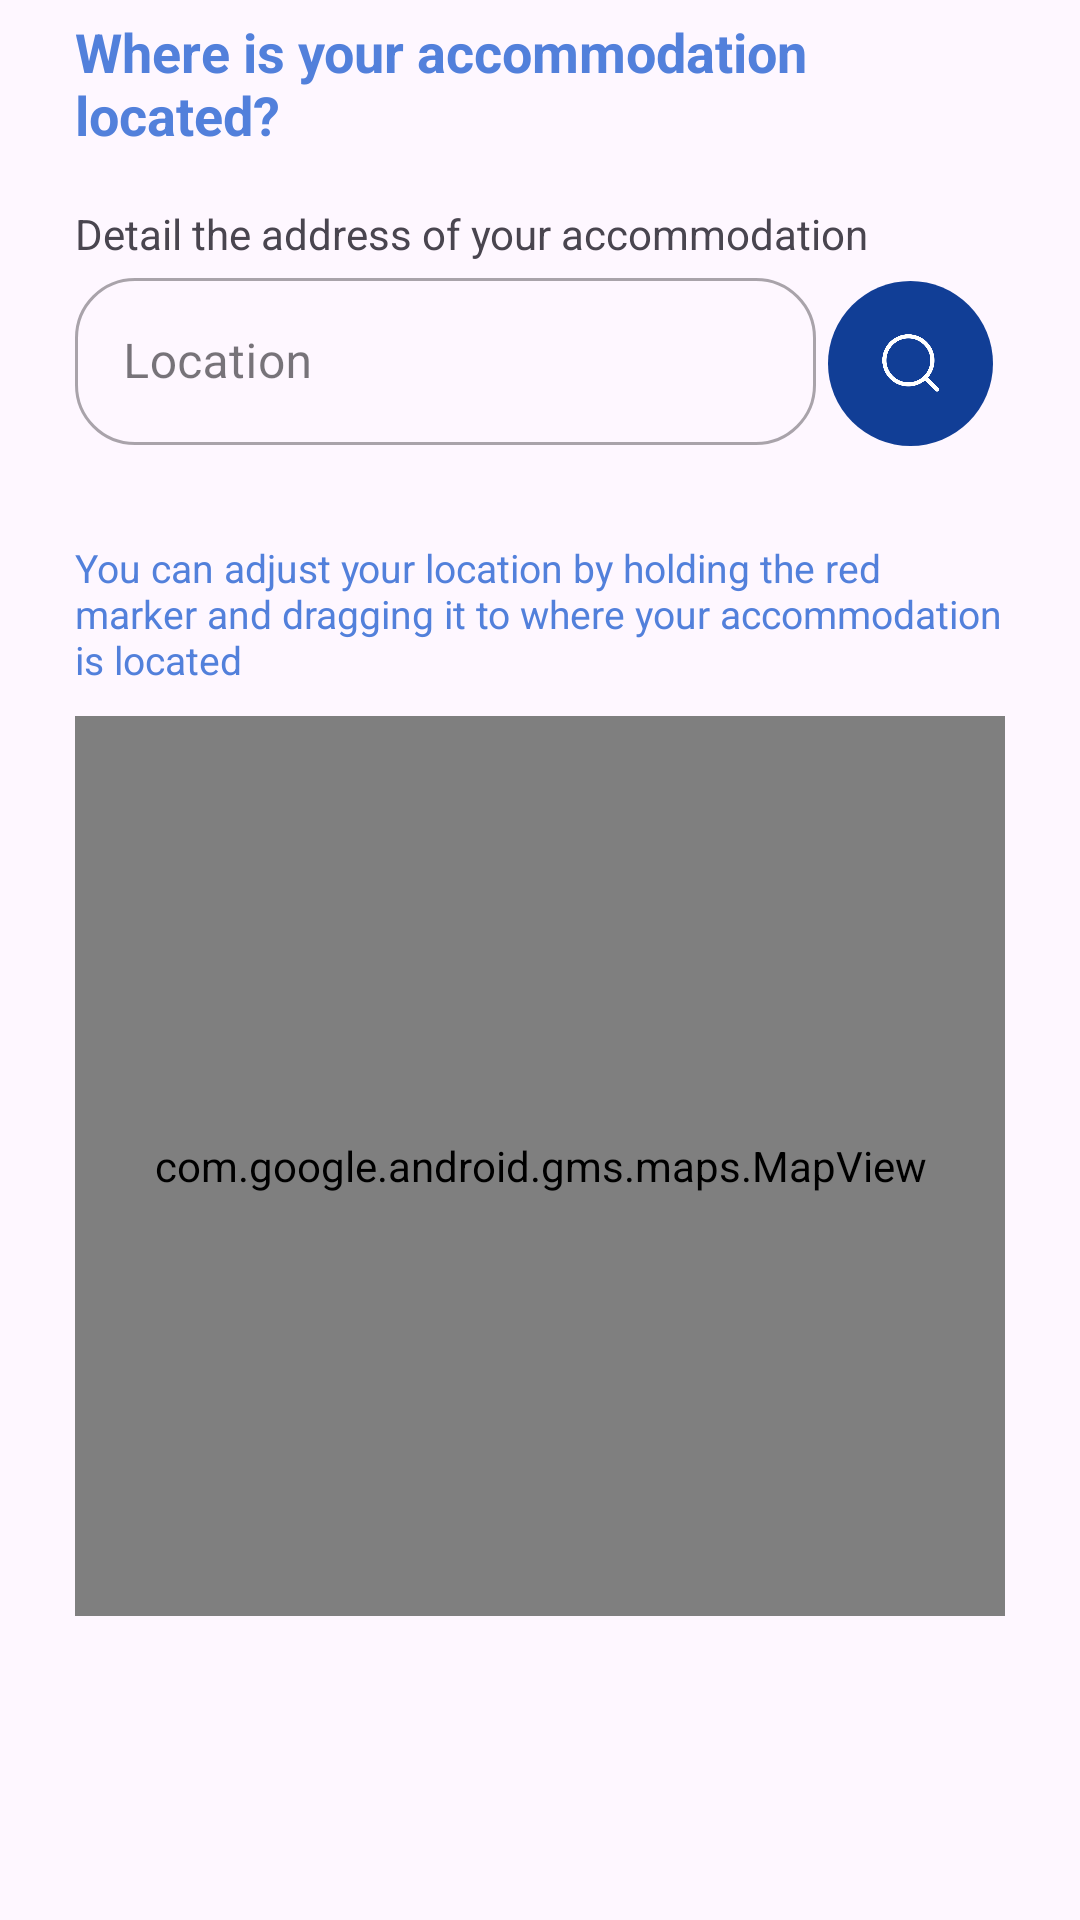

This screen was rendered from an Android layout file. Write that file and the resources it references.
<!-- AndroidManifest.xml: application theme Theme.HostedIn -->
<!-- res/layout/fragment_accommodation_location.xml -->
<?xml version="1.0" encoding="utf-8"?>
<layout xmlns:android="http://schemas.android.com/apk/res/android"
    xmlns:tools="http://schemas.android.com/tools"
    xmlns:app="http://schemas.android.com/apk/res-auto">

    <data>

    </data>

    <RelativeLayout
        android:layout_width="match_parent"
        android:layout_height="match_parent"
        tools:context=".feature.host.accommodations.accommodationform.AccommodationLocationFragment">

        <LinearLayout
            android:layout_width="match_parent"
            android:layout_height="match_parent"
            android:orientation="vertical"
            android:layout_marginEnd="25dp"
            android:layout_marginStart="25dp"
            >
            <TextView
                android:id="@+id/txv_location_instruction"
                android:layout_width="match_parent"
                android:layout_height="wrap_content"
                android:layout_marginTop="5dp"
                android:text="@string/accommodation_location_header"
                android:textColor="#5280DB"
                android:textSize="18sp"
                android:textStyle="bold" />

            <TextView
                android:layout_width="match_parent"
                android:layout_height="wrap_content"
                android:layout_marginTop="18dp"
                android:text="@string/accommodation_location_description"
                />

            <LinearLayout
                android:id="@+id/lnly_search_bar"
                android:layout_width="match_parent"
                android:layout_height="wrap_content"
                android:layout_below="@id/txv_location_instruction"
                android:layout_marginBottom="15dp">

                <com.google.android.material.textfield.TextInputLayout
                    android:id="@+id/etx_search_bar"
                    style="@style/Widget.MaterialComponents.TextInputLayout.OutlinedBox"
                    android:layout_width="0dp"
                    android:layout_height="wrap_content"
                    android:layout_weight="1"
                    app:boxCornerRadiusTopEnd="20dp"
                    app:boxCornerRadiusBottomEnd="20dp"
                    app:boxCornerRadiusBottomStart="20dp"
                    app:boxCornerRadiusTopStart="20dp">
                    <com.google.android.material.textfield.TextInputEditText
                        android:id="@+id/etx_location_search"
                        android:layout_width="match_parent"
                        android:layout_height="wrap_content"
                        android:hint="@string/location"
                        android:inputType="textAutoComplete"
                        android:contentDescription="@string/location_content_description"
                        android:text="" />
                </com.google.android.material.textfield.TextInputLayout>

                <Button
                    style="?attr/materialIconButtonFilledStyle"
                    android:id="@+id/btn_search_location"
                    android:layout_width="wrap_content"
                    android:layout_height="wrap_content"
                    app:icon="@drawable/search_icon"
                    app:iconSize="35dp"/>
            </LinearLayout>

            <TextView
                android:layout_width="match_parent"
                android:layout_height="wrap_content"
                android:layout_marginTop="15dp"
                android:textColor="#5280DB"
                android:textSize="13sp"
                android:text="@string/choose_location_instruction"
                />

            <com.google.android.gms.maps.MapView
                android:id="@+id/mpv_accommodation_location"
                android:layout_width="match_parent"
                android:layout_height="300dp"
                android:layout_marginTop="10dp"/>


        </LinearLayout>




    </RelativeLayout>

</layout>
<!-- resources referenced by this layout -->
<resources>
  <!-- drawable search_icon: png bitmap (drawable, 8831 bytes) -->
  <string name="accommodation_location_description">Detail the address of your accommodation</string>
  <string name="accommodation_location_header">Where is your accommodation \nlocated?</string>
  <string name="choose_location_instruction">You can adjust your location by holding the red marker and dragging it to where your accommodation is located</string>
  <string name="location">Location</string>
  <string name="location_content_description">Address of your accommodation</string>
  <style name="Theme.HostedIn" parent="Base.Theme.HostedIn" />
  <style name="Base.Theme.HostedIn" parent="Theme.Material3.DayNight.NoActionBar">
          
          <item name="colorPrimary">@color/mi_color_seleccionado</item>
          <item name="colorOnPrimary">@color/white</item>
          <item name="colorOnSecondaryContainer">@color/white</item>
          <item name="colorSecondaryContainer">@color/secondayContainer</item>
      </style>
  <color name="mi_color_seleccionado">#113E96</color>
  <color name="white">#FFFFFFFF</color>
  <color name="secondayContainer">#BFBFBF</color>
</resources>
